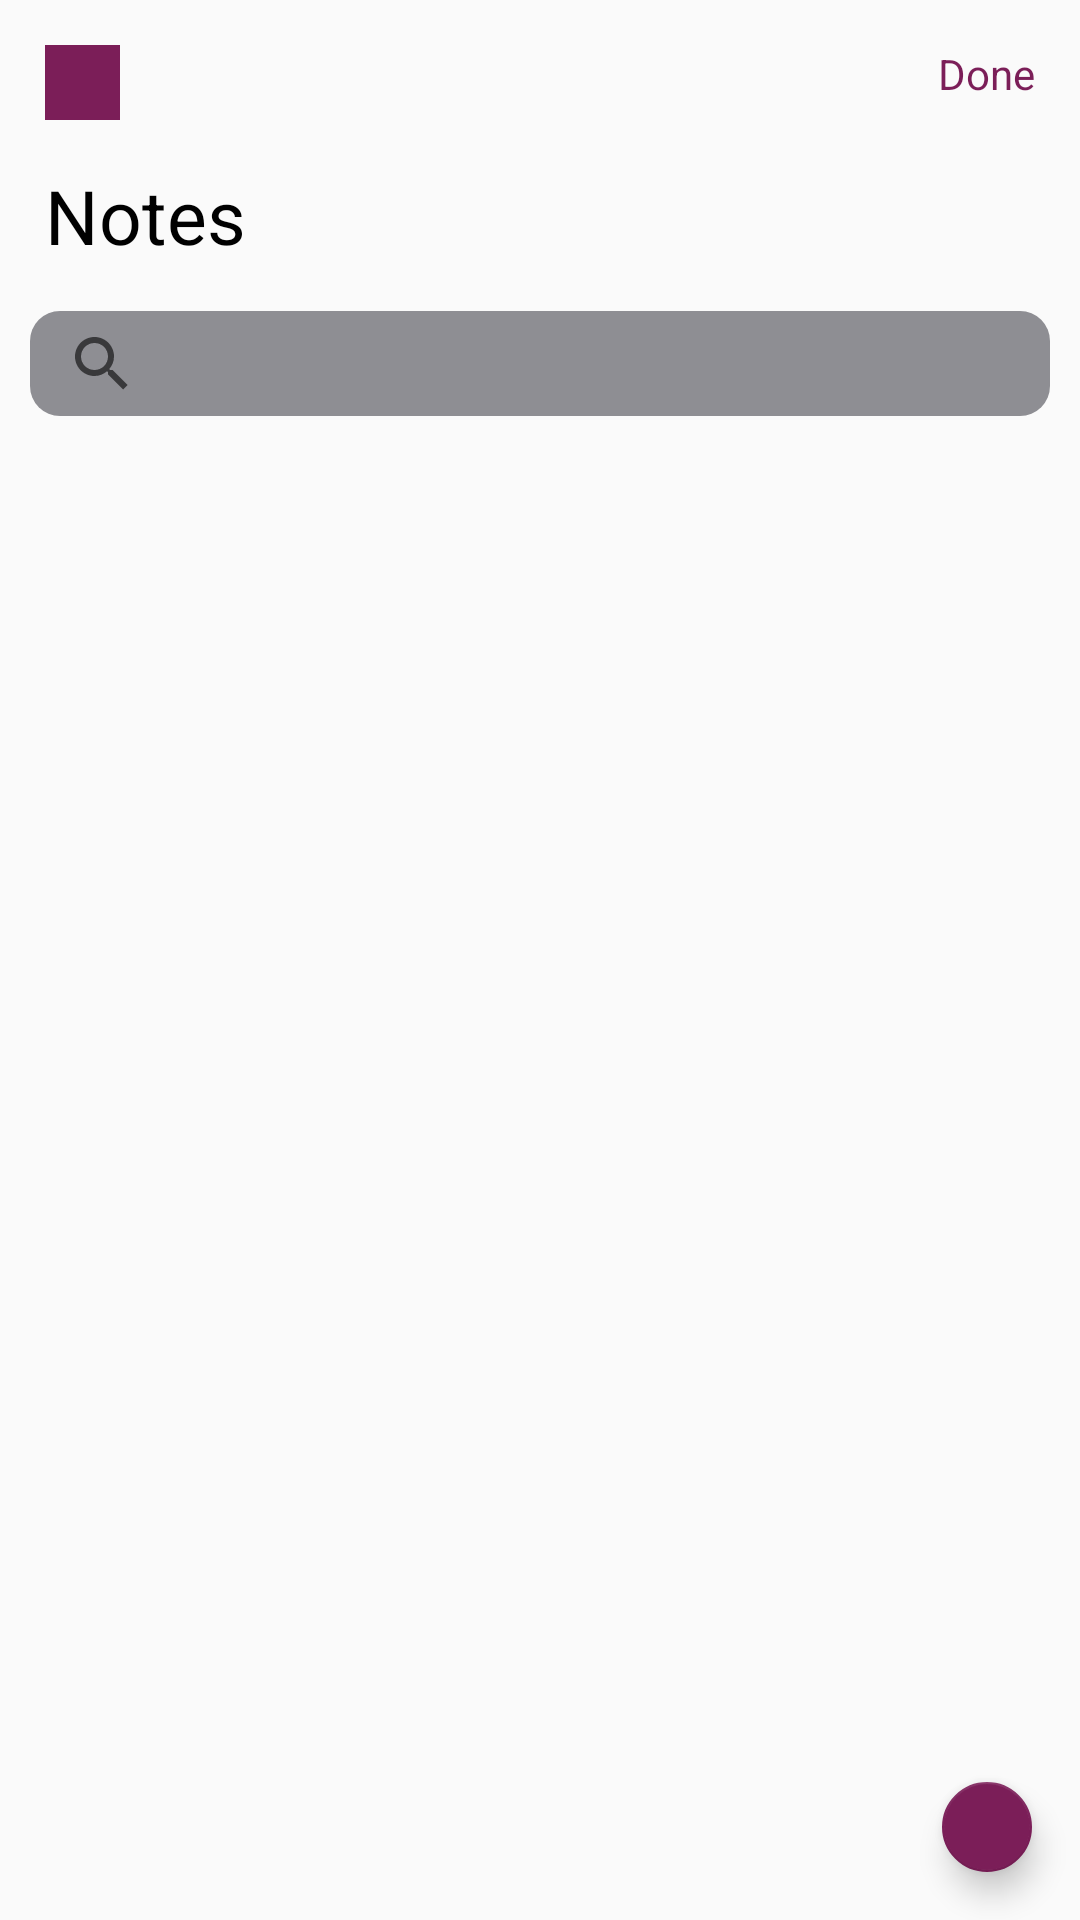

The Android layout XML behind this screen, and the referenced resources:
<!-- AndroidManifest.xml: application theme AppTheme -->
<!-- res/layout/activity_writting_note.xml -->
<?xml version="1.0" encoding="utf-8"?>
<androidx.constraintlayout.widget.ConstraintLayout xmlns:android="http://schemas.android.com/apk/res/android"
    xmlns:app="http://schemas.android.com/apk/res-auto"
    xmlns:tools="http://schemas.android.com/tools"
    android:layout_width="match_parent"
    android:layout_height="match_parent"
    tools:context=".writtingNote">

    <View
        android:id="@+id/ffff"
        android:layout_width="25dp"
        android:layout_height="25dp"
        android:layout_marginStart="15dp"
        android:layout_marginTop="15dp"
        android:background="#7B1E58"
        app:layout_constraintStart_toStartOf="parent"
        app:layout_constraintTop_toTopOf="parent" />

    <TextView
        android:id="@+id/ddss"
        android:layout_width="wrap_content"
        android:layout_height="wrap_content"
        android:layout_marginStart="15dp"
        android:layout_marginTop="15dp"
        android:text="Notes"

        android:textColor="#000"
        android:textSize="25sp"
        app:layout_constraintStart_toStartOf="parent"
        app:layout_constraintTop_toBottomOf="@+id/ffff" />

    <TextView
        android:layout_width="wrap_content"
        android:layout_height="wrap_content"
        android:layout_marginTop="15dp"
        android:layout_marginEnd="15dp"
        android:text="Done"
        android:textColor="#7B1E58"
        app:layout_constraintEnd_toEndOf="parent"
        app:layout_constraintTop_toTopOf="parent" />

    <SearchView
        android:id="@+id/searsh"
        android:layout_width="match_parent"
        android:layout_height="35dp"
        android:layout_marginStart="10dp"
        android:layout_marginTop="15dp"
        android:layout_marginEnd="10dp"
        android:background="@drawable/background_garay"
        app:layout_constraintStart_toStartOf="parent"
        app:layout_constraintTop_toBottomOf="@+id/ddss" />

    <androidx.recyclerview.widget.RecyclerView
        android:layout_width="0dp"
        android:layout_height="0dp"
        android:layout_margin="15dp"
        app:layout_constraintBottom_toBottomOf="parent"
        app:layout_constraintEnd_toEndOf="parent"
        app:layout_constraintHorizontal_bias="0.344"
        app:layout_constraintStart_toStartOf="parent"
        app:layout_constraintTop_toBottomOf="@+id/searsh"
        app:layout_constraintVertical_bias="0.0"
        tools:listitem="@layout/item_writing_note" />

    <com.google.android.material.floatingactionbutton.FloatingActionButton
        android:layout_width="30dp"
        android:layout_height="30dp"
        android:layout_margin="16dp"
        android:background="@drawable/background_signup"
        android:src="@drawable/ic_add_black_24dp"
        app:layout_constraintBottom_toBottomOf="parent"
        app:layout_constraintEnd_toEndOf="parent" />

</androidx.constraintlayout.widget.ConstraintLayout>
<!-- res/layout/item_writing_note.xml (included above) -->
<?xml version="1.0" encoding="utf-8"?>
<androidx.cardview.widget.CardView   xmlns:android="http://schemas.android.com/apk/res/android"
    xmlns:app="http://schemas.android.com/apk/res-auto"
    android:layout_width="match_parent"
    android:layout_height="100dp"
    app:cardCornerRadius="15dp"
    android:background="#F9F9F9">

    <androidx.constraintlayout.widget.ConstraintLayout
      android:layout_width="match_parent"
        android:layout_height="match_parent">

        <ImageView
            android:id="@+id/mark"
            android:layout_width="wrap_content"
            android:layout_height="wrap_content"
            android:layout_marginStart="15dp"
            android:src="@drawable/mark"
            app:layout_constraintBottom_toBottomOf="@+id/textView"
            app:layout_constraintStart_toStartOf="parent"
            app:layout_constraintTop_toTopOf="@+id/textView"
            app:layout_goneMarginEnd="8dp" />

        <TextView
            android:id="@+id/textView"
            android:layout_width="wrap_content"
            android:layout_height="wrap_content"
            android:layout_marginStart="30dp"
            android:layout_marginTop="15dp"
            android:text="My plans for weekend"
            android:textColor="#000"
            android:textSize="17sp"
            app:layout_constraintStart_toStartOf="parent"
            app:layout_constraintTop_toTopOf="parent" />

        <TextView
            android:id="@+id/textView_date"
            android:layout_width="wrap_content"
            android:layout_height="wrap_content"
            android:layout_marginTop="15dp"
            android:layout_marginEnd="30dp"
            android:text="18/06/12"
            android:textColor="#000"
            android:textSize="12sp"
            app:layout_constraintEnd_toEndOf="parent"
            app:layout_constraintTop_toTopOf="parent" />

        <TextView
            android:id="@+id/textView_content"
            android:layout_width="0dp"
            android:layout_height="35dp"
            android:layout_marginStart="30dp"
            android:layout_marginTop="15dp"
            android:lines="2"
            android:maxLines="2"
            android:text="Top Things To See During A Holiday In Hong Kong and Many other places."
            android:textColor="#000"
            android:textSize="12sp"
            app:layout_constraintEnd_toEndOf="parent"
            app:layout_constraintStart_toStartOf="parent"
            app:layout_constraintTop_toBottomOf="@+id/textView" />
    </androidx.constraintlayout.widget.ConstraintLayout>
</androidx.cardview.widget.CardView>
<!-- resources referenced by this layout -->
<resources>
  <!-- drawable background_garay (drawable) -->
  <?xml version="1.0" encoding="utf-8"?>
  <shape xmlns:android="http://schemas.android.com/apk/res/android">
      <corners android:radius="10dp"/>
      <solid android:color="#8E8E93"
      />
  </shape>
  <!-- drawable background_signup (drawable) -->
  <?xml version="1.0" encoding="utf-8"?>
  <shape xmlns:android="http://schemas.android.com/apk/res/android">
  <corners android:radius="10dp"/>
      <solid android:color="#7B1E58"/>
  </shape>
  <!-- drawable mark: png bitmap (drawable, 243 bytes) -->
  <style name="AppTheme" parent="Theme.AppCompat.Light.DarkActionBar">
          
          <item name="colorPrimary">@color/colorPrimary</item>
          <item name="colorPrimaryDark">@color/colorPrimaryDark</item>
          <item name="colorAccent">@color/colorAccent</item>
      </style>
  <color name="colorPrimary">#FFFFFF</color>
  <color name="colorPrimaryDark">#FFFFFF</color>
  <color name="colorAccent">#7B1E58</color>
</resources>
